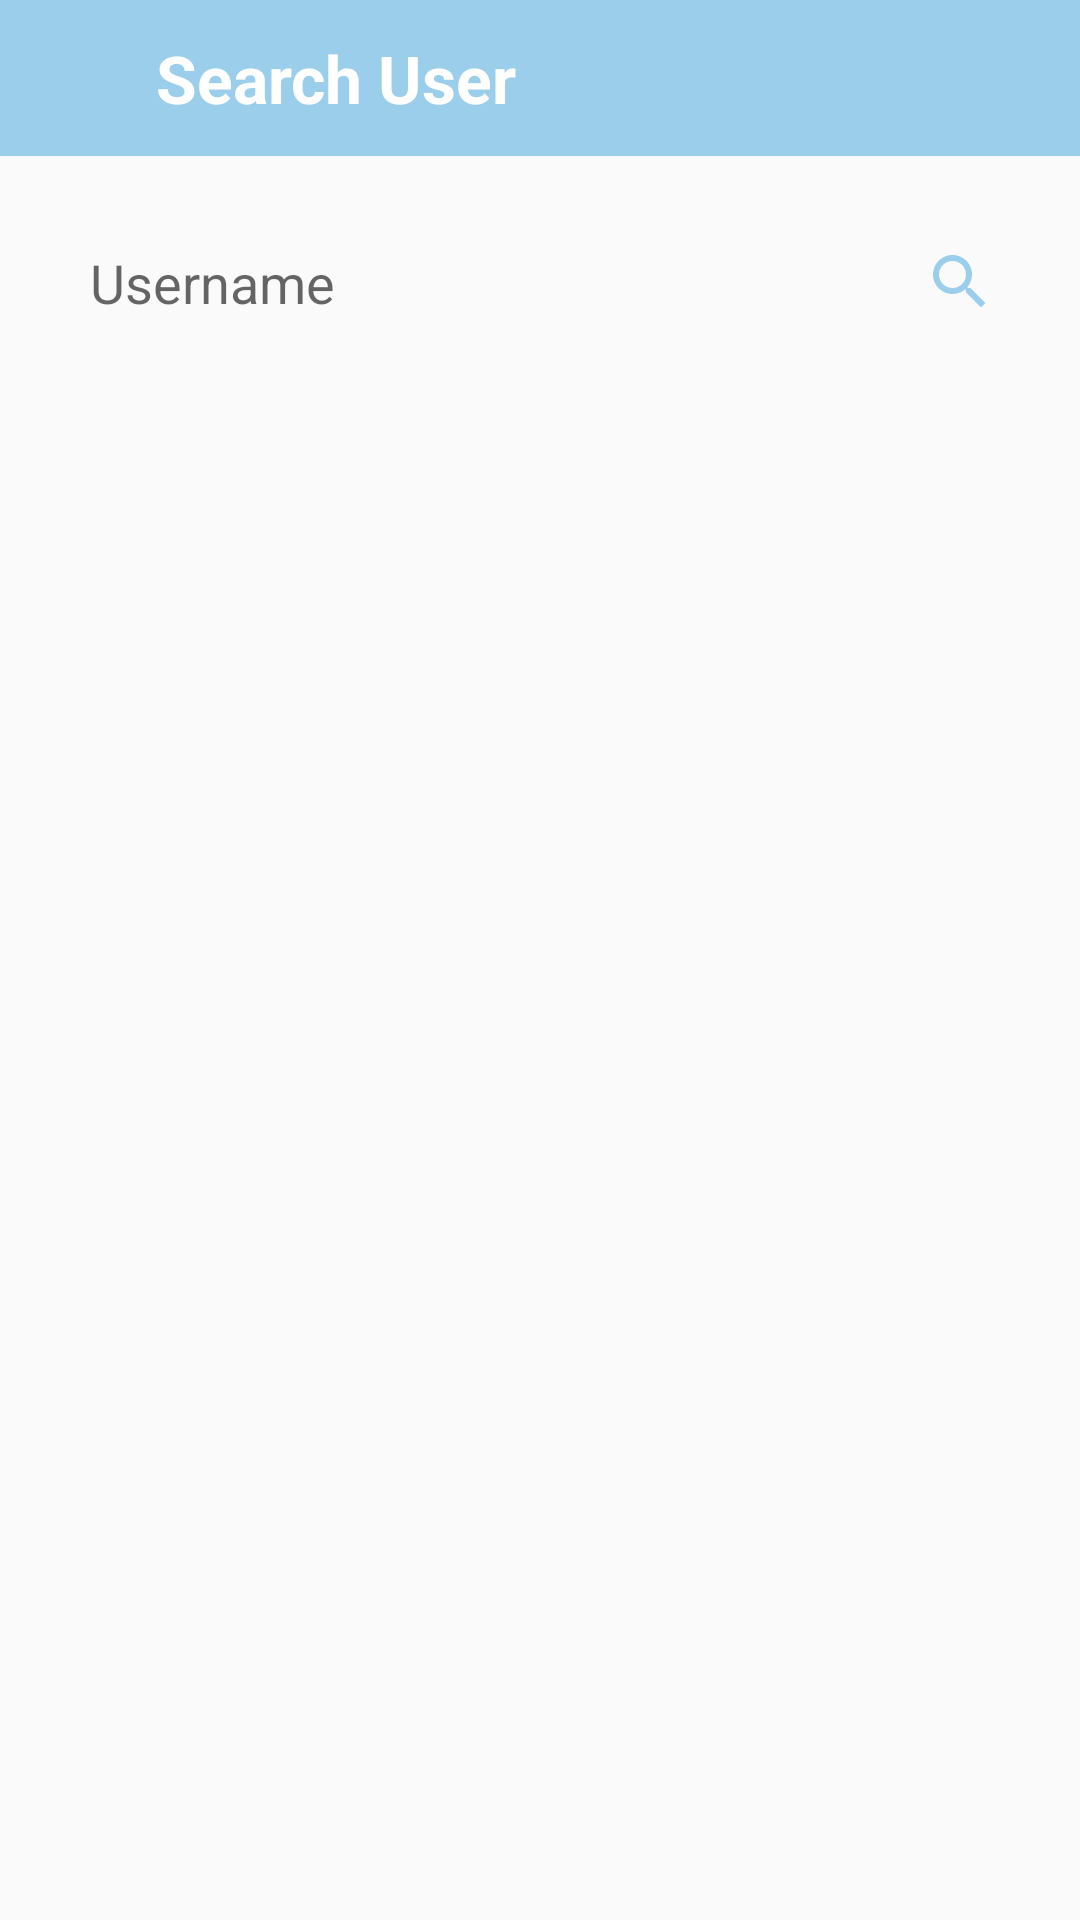

This screen was rendered from an Android layout file. Write that file and the resources it references.
<!-- AndroidManifest.xml: application theme Theme.AppCompat.Light.NoActionBar -->
<!-- res/layout/fragment_chat.xml -->
<?xml version="1.0" encoding="utf-8"?>
<RelativeLayout xmlns:android="http://schemas.android.com/apk/res/android"
    xmlns:app="http://schemas.android.com/apk/res-auto"
    xmlns:tools="http://schemas.android.com/tools"
    android:layout_width="match_parent"
    android:layout_height="match_parent"
    tools:context=".SearchUserActivity">

    <RelativeLayout
        android:layout_width="match_parent"
        android:layout_height="wrap_content"
        android:background="@color/cyan"
        android:padding="10dp"
        android:id="@+id/toolbar">

        <TextView
            android:layout_width="wrap_content"
            android:layout_height="wrap_content"
            android:text="Search User"
            android:textSize="22sp"
            android:textStyle="bold"
            android:textColor="@color/white"
            android:layout_marginStart="10dp"
            android:layout_centerVertical="true"
            android:layout_toRightOf="@id/back_btn"/>

        <ImageButton
            android:layout_width="32dp"
            android:layout_height="32dp"
            android:src="@drawable/baseline_arrow_back_24"
            android:background="?attr/selectableItemBackgroundBorderless"
            app:tint="@color/white"
            android:layout_centerVertical="true"
            android:id="@+id/back_btn"/>

    </RelativeLayout>

    <RelativeLayout
        android:layout_width="match_parent"
        android:layout_height="wrap_content"
        android:layout_below="@id/toolbar"
        android:layout_margin="10dp"
        android:id="@+id/search_user_layout">

        <EditText
            android:layout_width="match_parent"
            android:layout_height="wrap_content"
            android:background="@drawable/edit_text_rounded_corner"
            android:layout_margin="10dp"
            android:hint="Username"
            android:padding="10dp"
            android:elevation="4dp"
            android:layout_toLeftOf="@id/search_user_btn"
            android:id="@+id/seach_username_input"
            />
        <ImageButton
            android:layout_width="40dp"
            android:layout_height="40dp"
            android:src="@drawable/baseline_search_24"
            android:layout_alignParentEnd="true"
            android:layout_centerVertical="true"
            android:background="?attr/selectableItemBackgroundBorderless"
            app:tint="@color/cyan"
            android:padding="4dp"
            android:layout_margin="10dp"
            android:id="@+id/search_user_btn"/>

    </RelativeLayout>

    <androidx.recyclerview.widget.RecyclerView
        android:layout_width="match_parent"
        android:layout_height="wrap_content"
        android:layout_below="@id/search_user_layout"
        android:padding="10dp"
        android:id="@+id/search_user_recycler_view"
        />


</RelativeLayout>
<!-- resources referenced by this layout -->
<resources>
  <color name="cyan">#9ACEEB</color>
  <color name="white">#FFFFFFFF</color>
  <!-- drawable baseline_search_24 (drawable) -->
  <vector android:height="24dp" android:tint="@color/cyan"
      android:viewportHeight="24" android:viewportWidth="24"
      android:width="24dp" xmlns:android="http://schemas.android.com/apk/res/android">
      <path android:fillColor="@android:color/white" android:pathData="M15.5,14h-0.79l-0.28,-0.27C15.41,12.59 16,11.11 16,9.5 16,5.91 13.09,3 9.5,3S3,5.91 3,9.5 5.91,16 9.5,16c1.61,0 3.09,-0.59 4.23,-1.57l0.27,0.28v0.79l5,4.99L20.49,19l-4.99,-5zM9.5,14C7.01,14 5,11.99 5,9.5S7.01,5 9.5,5 14,7.01 14,9.5 11.99,14 9.5,14z"/>
  </vector>
</resources>
